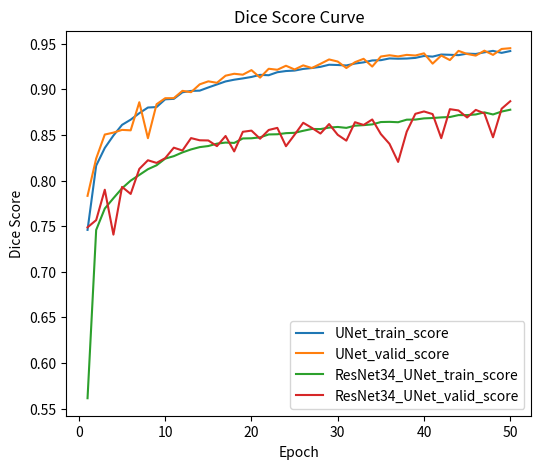

Write Python code to recreate this figure.
import matplotlib.pyplot as plt

idx = []
for i in range(1, 51) : idx.append(i)

# without data preprocessing
unet_train_1   = [ 0.7418, 0.8105, 0.8376, 0.8499, 0.8623, 0.8729, 0.8809, 0.8835, 0.8912, 0.8929,
                   0.9017, 0.9058, 0.9092, 0.9194, 0.9165, 0.9194, 0.9216, 0.9245, 0.9264, 0.9297,
                   0.9329, 0.9341, 0.9372, 0.9374, 0.9394, 0.9448, 0.9438, 0.9469, 0.9444, 0.9465,
                   0.9481, 0.9514, 0.9530, 0.9530, 0.9547, 0.9548, 0.9561, 0.9559, 0.9582, 0.9598,
                   0.9584, 0.9612, 0.9596, 0.9589, 0.9638, 0.9644, 0.9649, 0.9657, 0.9640, 0.9615 ]    

unet_valid_1   =  [ 0.7937, 0.8416, 0.8458, 0.8837, 0.8654, 0.8920, 0.900, 0.9015, 0.9026, 0.8973, 
                    0.9089, 0.8958, 0.8846, 0.9217, 0.9219, 0.9265, 0.9209, 0.9224, 0.9247, 0.9364,
                    0.9415, 0.9398, 0.9197, 0.9451, 0.9449, 0.9473, 0.9497, 0.9471, 0.9447, 0.9476,
                    0.9408, 0.9545, 0.9523, 0.9571, 0.9545, 0.9561, 0.9587, 0.9605, 0.9608, 0.9597,
                    0.9624, 0.9602, 0.9608, 0.9638, 0.9644, 0.9672, 0.9659, 0.9676, 0.9629, 0.9652 ]

res34unet_train_1 = [0.6187, 0.7777, 0.8015, 0.8173, 0.8275, 0.8346, 0.8418, 0.8456, 0.8505, 0.8577,
                     0.8614, 0.8650, 0.8717, 0.8750, 0.8791, 0.8846, 0.8903, 0.8951, 0.9000, 0.9067,
                     0.9125, 0.9159, 0.9200, 0.9258, 0.9299, 0.9268, 0.9334, 0.9374, 0.9411, 0.9432, 
                     0.9459, 0.9464, 0.9468, 0.9491, 0.9529, 0.9527, 0.9495, 0.9560, 0.9550, 0.9559,
                     0.9594, 0.9580, 0.9594, 0.9590, 0.9585, 0.9620, 0.9640, 0.9650, 0.9602, 0.9639 ]

res34unet_valid_1 = [0.7575, 0.7959, 0.7959, 0.8120, 0.8339, 0.8404, 0.8409, 0.8581, 0.8530, 0.8568,
                     0.8755, 0.8740, 0.8605, 0.8836, 0.8961, 0.8865, 0.8961, 0.9036, 0.9099, 0.9230,
                     0.9268, 0.9259, 0.9266, 0.9341, 0.9245, 0.9248, 0.9454, 0.9372, 0.9433, 0.9390,
                     0.9517, 0.9483, 0.9531, 0.9533, 0.9570, 0.9535, 0.9553, 0.9615, 0.9549, 0.9568,
                     0.9623, 0.9594, 0.9602, 0.9634, 0.9589, 0.9635, 0.9669, 0.9652, 0.9556, 0.9385 ]

# with data preprocessing
unet_train_2 = [0.7459, 0.8163, 0.8357, 0.8493, 0.8610, 0.8667, 0.8738, 0.8800, 0.8805, 0.8890,
                0.8895, 0.8967, 0.8982, 0.8985, 0.9020, 0.9053, 0.9086, 0.9105, 0.9119, 0.9135, 
                0.9158, 0.9154, 0.9187, 0.9200, 0.9205, 0.9223, 0.9233, 0.9246, 0.9269, 0.9266, 
                0.9261, 0.9282, 0.9295, 0.9316, 0.9319, 0.9338, 0.9335, 0.9337, 0.9344, 0.9365,
                0.9358, 0.9381, 0.9378, 0.9374, 0.9391, 0.9387, 0.9405, 0.9421, 0.9399, 0.9419 ]

unet_valid_2 = [0.7832, 0.8241, 0.8504, 0.8525, 0.8555, 0.8550, 0.8858, 0.8464, 0.8836, 0.8902,
                0.8903, 0.8983, 0.8968, 0.9054, 0.9087, 0.9071, 0.9149, 0.9170, 0.9160, 0.9210,
                0.9128, 0.9225, 0.9214, 0.9258, 0.9217, 0.9262, 0.9233, 0.9279, 0.9327, 0.9304,
                0.9233, 0.9297, 0.9334, 0.9249, 0.9359, 0.9373, 0.9360, 0.9377, 0.9370, 0.9394,
                0.9281, 0.9370, 0.9320, 0.9421, 0.9387, 0.9369, 0.9423, 0.9377, 0.9442, 0.9450 ]

res34unet_train_2 = [0.5614, 0.7458, 0.7693, 0.7806, 0.7915, 0.7999, 0.8061, 0.8124, 0.8167, 0.8240,
                     0.8267, 0.8308, 0.8341, 0.8366, 0.8378, 0.8404, 0.8416, 0.8412, 0.8461, 0.8463,
                     0.8473, 0.8505, 0.8507, 0.8519, 0.8523, 0.8545, 0.8565, 0.8564, 0.8580, 0.8587,
                     0.8577, 0.8601, 0.8607, 0.8615, 0.8641, 0.8643, 0.8639, 0.8667, 0.8668, 0.8681,
                     0.8685, 0.8692, 0.8696, 0.8717, 0.8717, 0.8724, 0.8747, 0.8724, 0.8756, 0.8776 ]

res34unet_valid_2 = [0.7487, 0.7566, 0.7899, 0.7407, 0.7930, 0.7853, 0.8127, 0.8222, 0.8193, 0.8245,
                     0.8360, 0.8329, 0.8465, 0.8441, 0.8439, 0.8377, 0.8488, 0.8319, 0.8534, 0.8547,
                     0.8458, 0.8554, 0.8577, 0.8376, 0.8502, 0.8633, 0.8577, 0.8515, 0.8619, 0.8501,
                     0.8437, 0.8639, 0.8609, 0.8669, 0.8509, 0.8402, 0.8204, 0.8536, 0.8731, 0.8757,
                     0.8728, 0.8464, 0.8782, 0.8768, 0.8691, 0.8774, 0.8736, 0.8474, 0.8787, 0.8869 ]

# lr = 0.0002
unet_train_3 = [0.7386 ,  0.7985 ,  0.8196 ,  0.8409 ,  0.8517 ,  0.8602 ,  0.8664 ,  0.8732 ,  0.8812 ,  0.8857 ,  
0.8894 ,  0.8901 ,  0.897 ,  0.8971 ,  0.9007 ,  0.9029 ,  0.9046 ,  0.9082 ,  0.9099 ,  0.9138 ,  
0.9138 ,  0.9151 ,  0.917 ,  0.9164 ,  0.9208 ,  0.9206 ,  0.9226 ,  0.9223 ,  0.9243 ,  0.9275 ,  
0.9281 ,  0.927 ,  0.9279 ,  0.9294 ,  0.9307 ,  0.9336 ,  0.9307 ,  0.9331 ,  0.9334 ,  0.9337 ,  
0.9357 ,  0.9348 ,  0.9367 ,  0.9368 ,  0.9388 ,  0.938 ,  0.9382 ,  0.9387 ,  0.9396 ,  0.9406 ]

unet_valid_3 = [0.7881 ,  0.8242 ,  0.8269 ,  0.8412 ,  0.8501 ,  0.8671 ,  0.8803 ,  0.8859 ,  0.8914 ,  0.8847 ,  
0.8911 ,  0.8964 ,  0.9 ,  0.8965 ,  0.9071 ,  0.8922 ,  0.9081 ,  0.9155 ,  0.9098 ,  0.917 ,  
0.9212 ,  0.9194 ,  0.9143 ,  0.9248 ,  0.9113 ,  0.9201 ,  0.9264 ,  0.9264 ,  0.9268 ,  0.9283 ,  
0.9267 ,  0.9307 ,  0.9312 ,  0.9312 ,  0.9362 ,  0.9295 ,  0.9339 ,  0.9362 ,  0.9373 ,  0.9376 ,  
0.9386 ,  0.9302 ,  0.9352 ,  0.9379 ,  0.9418 ,  0.9397 ,  0.941 ,  0.9409 ,  0.9437 ,  0.9419]

res34unet_train_3 = [0.6656 ,  0.7592 ,  0.7805 ,  0.7955 ,  0.8022 ,  0.8105 ,  0.8153 ,  0.8225 ,  0.8241 ,  0.83 ,  
0.8322 ,  0.8334 ,  0.8383 ,  0.8376 ,  0.8393 ,  0.843 ,  0.8441 ,  0.8469 ,  0.8482 ,  0.8492 ,  
0.8502 ,  0.852 ,  0.8526 ,  0.8561 ,  0.8576 ,  0.8582 ,  0.8588 ,  0.8584 ,  0.8611 ,  0.861 ,  
0.8628 ,  0.8648 ,  0.8641 ,  0.866 ,  0.8672 ,  0.8681 ,  0.87 ,  0.8708 ,  0.8713 ,  0.8719 ,  
0.8726 ,  0.8736 ,  0.8733 ,  0.8735 ,  0.876 ,  0.8798 ,  0.8768 ,  0.8778 ,  0.881 ,  0.8802]

res34unet_valid_3 = [0.7334 ,  0.7881 ,  0.7844 ,  0.8059 ,  0.7945 ,  0.7949 ,  0.8244 ,  0.817 ,  0.82 ,  0.8298 ,  
0.8372 ,  0.8368 ,  0.8344 ,  0.8444 ,  0.8447 ,  0.8195 ,  0.8459 ,  0.8487 ,  0.8277 ,  0.8567 ,  
0.8471 ,  0.8524 ,  0.8595 ,  0.7109 ,  0.8583 ,  0.8548 ,  0.8645 ,  0.8544 ,  0.8646 ,  0.7944 ,  
0.857 ,  0.8418 ,  0.8665 ,  0.8497 ,  0.7145 ,  0.8666 ,  0.872 ,  0.8703 ,  0.8699 ,  0.8692 ,  
0.8441 ,  0.8408 ,  0.8692 ,  0.8466 ,  0.8805 ,  0.8804 ,  0.8674 ,  0.8717 ,  0.8718 ,  0.8766]

# lr = 0.00005
unet_train_4 = [0.7321 ,  0.8142 ,  0.8406 ,  0.8559 ,  0.8588 ,  0.8675 ,  0.8737 ,  0.8783 ,  0.8822 ,  0.8853 ,  
0.8897 ,  0.8939 ,  0.8962 ,  0.8979 ,  0.9026 ,  0.9051 ,  0.9047 ,  0.9097 ,  0.9103 ,  0.9143 ,  
0.9132 ,  0.9166 ,  0.9175 ,  0.9172 ,  0.9196 ,  0.9222 ,  0.9241 ,  0.9256 ,  0.9247 ,  0.9262 ,  
0.9281 ,  0.9285 ,  0.9306 ,  0.9313 ,  0.9316 ,  0.9334 ,  0.9319 ,  0.932 ,  0.9347 ,  0.9366 ,  
0.9358 ,  0.9381 ,  0.9384 ,  0.9388 ,  0.9404 ,  0.9398 ,  0.9413 ,  0.9434 ,  0.9427 ,  0.941]

unet_valid_4 = [0.8034 ,  0.8389 ,  0.8552 ,  0.8623 ,  0.8623 ,  0.8739 ,  0.879 ,  0.872 ,  0.8897 ,  0.8921 ,  
0.8909 ,  0.8948 ,  0.9021 ,  0.9043 ,  0.9053 ,  0.9062 ,  0.9098 ,  0.9122 ,  0.9129 ,  0.9147 ,  
0.9141 ,  0.8987 ,  0.9175 ,  0.9258 ,  0.9223 ,  0.923 ,  0.9281 ,  0.9211 ,  0.9291 ,  0.93 ,  
0.9256 ,  0.9309 ,  0.9327 ,  0.9281 ,  0.939 ,  0.9323 ,  0.9341 ,  0.9355 ,  0.9305 ,  0.9401 ,  
0.9383 ,  0.9385 ,  0.9396 ,  0.9411 ,  0.9379 ,  0.9408 ,  0.9452 ,  0.9426 ,  0.9484 ,  0.9437]

res34unet_train_4 = [0.5556 ,  0.7357 ,  0.7561 ,  0.7705 ,  0.7795 ,  0.7841 ,  0.7917 ,  0.7986 ,  0.8011 ,  0.8047 ,  
0.8112 ,  0.814 ,  0.8196 ,  0.8235 ,  0.8248 ,  0.8278 ,  0.8301 ,  0.8317 ,  0.8337 ,  0.8361 ,  
0.8388 ,  0.8397 ,  0.8411 ,  0.8416 ,  0.8436 ,  0.8442 ,  0.8468 ,  0.8477 ,  0.8502 ,  0.8501 ,  
0.8519 ,  0.8526 ,  0.8549 ,  0.8559 ,  0.8547 ,  0.8583 ,  0.8589 ,  0.8593 ,  0.8583 ,  0.86 ,  
0.8617 ,  0.8635 ,  0.8627 ,  0.8641 ,  0.8637 ,  0.8661 ,  0.8655 ,  0.8669 ,  0.8669 ,  0.868]

res34unet_valid_4 = [0.7032 ,  0.745 ,  0.7714 ,  0.7689 ,  0.7884 ,  0.7937 ,  0.803 ,  0.8061 ,  0.8153 ,  0.8138 ,  
0.8222 ,  0.8176 ,  0.8188 ,  0.8308 ,  0.8327 ,  0.8231 ,  0.8336 ,  0.8438 ,  0.8317 ,  0.8412 ,  
0.8418 ,  0.8471 ,  0.8456 ,  0.8454 ,  0.8514 ,  0.8471 ,  0.8476 ,  0.8525 ,  0.8542 ,  0.8599 ,  
0.8571 ,  0.8565 ,  0.8569 ,  0.8607 ,  0.8566 ,  0.8663 ,  0.8624 ,  0.8646 ,  0.865 ,  0.868 ,  
0.8694 ,  0.8613 ,  0.8716 ,  0.8587 ,  0.8608 ,  0.8597 ,  0.8715 ,  0.8697 ,  0.8753 ,  0.8702]

# optimizer = rms
unet_train_5 = [0.7298 ,  0.8014 ,  0.8258 ,  0.8421 ,  0.8521 ,  0.8623 ,  0.868 ,  0.8714 ,  0.8785 ,  0.8838 ,  
0.887 ,  0.8916 ,  0.894 ,  0.8977 ,  0.8981 ,  0.9019 ,  0.9029 ,  0.9059 ,  0.9074 ,  0.9101 ,  
0.9112 ,  0.9125 ,  0.9143 ,  0.9161 ,  0.9181 ,  0.9183 ,  0.9205 ,  0.9207 ,  0.9237 ,  0.9239 ,  
0.924 ,  0.9257 ,  0.9246 ,  0.9285 ,  0.9295 ,  0.9286 ,  0.9312 ,  0.9293 ,  0.9307 ,  0.9333 ,  
0.9323 ,  0.9334 ,  0.9335 ,  0.9358 ,  0.9354 ,  0.9367 ,  0.937 ,  0.9357 ,  0.9379 ,  0.9401]

unet_valid_5 = [0.7925 ,  0.8201 ,  0.8116 ,  0.8552 ,  0.8412 ,  0.8719 ,  0.8397 ,  0.8755 ,  0.8904 ,  0.8743 ,  
0.8897 ,  0.9017 ,  0.9033 ,  0.8952 ,  0.9021 ,  0.9103 ,  0.8973 ,  0.9054 ,  0.9112 ,  0.8921 ,  
0.9114 ,  0.9176 ,  0.9243 ,  0.922 ,  0.92 ,  0.9077 ,  0.9065 ,  0.9147 ,  0.9257 ,  0.9272 ,  
0.9237 ,  0.9267 ,  0.9208 ,  0.9315 ,  0.9291 ,  0.9266 ,  0.9312 ,  0.9094 ,  0.9327 ,  0.9289 ,  
0.9253 ,  0.93 ,  0.9394 ,  0.9327 ,  0.9318 ,  0.9367 ,  0.9411 ,  0.9408 ,  0.9434 ,  0.9394]

res34unet_train_5 = [0.6743 ,  0.7535 ,  0.7707 ,  0.7844 ,  0.7956 ,  0.8026 ,  0.81 ,  0.8159 ,  0.8218 ,  0.8258 ,  
0.8286 ,  0.8319 ,  0.8324 ,  0.8361 ,  0.8395 ,  0.8407 ,  0.8431 ,  0.8433 ,  0.8471 ,  0.847 ,  
0.8489 ,  0.8516 ,  0.8515 ,  0.8536 ,  0.8544 ,  0.8566 ,  0.8575 ,  0.8573 ,  0.8593 ,  0.8586 ,  
0.8615 ,  0.8624 ,  0.8637 ,  0.8642 ,  0.8652 ,  0.8647 ,  0.8692 ,  0.8673 ,  0.8685 ,  0.8689 ,  
0.8704 ,  0.8716 ,  0.8709 ,  0.8722 ,  0.8737 ,  0.8738 ,  0.8741 ,  0.8762 ,  0.8784 ,  0.877]

res34unet_valid_5 = [0.7587 ,  0.7459 ,  0.784 ,  0.7813 ,  0.8008 ,  0.8062 ,  0.8167 ,  0.8185 ,  0.8175 ,  0.8335 ,  
0.8305 ,  0.8339 ,  0.8275 ,  0.8187 ,  0.8356 ,  0.8434 ,  0.8198 ,  0.8536 ,  0.8221 ,  0.8581 ,  
0.8502 ,  0.8532 ,  0.8422 ,  0.8615 ,  0.8551 ,  0.8637 ,  0.8626 ,  0.8383 ,  0.8317 ,  0.8298 ,  
0.8519 ,  0.8697 ,  0.8654 ,  0.8651 ,  0.8647 ,  0.7416 ,  0.8683 ,  0.7463 ,  0.8655 ,  0.8074 ,  
0.8764 ,  0.8728 ,  0.8643 ,  0.8761 ,  0.8618 ,  0.8072 ,  0.884 ,  0.8824 ,  0.8789 ,  0.8597]

#optimizer = adagrad
unet_train_6 = [0.7181 ,  0.7891 ,  0.8123 ,  0.8292 ,  0.8431 ,  0.8528 ,  0.8609 ,  0.8656 ,  0.8743 ,  0.8766 ,  
0.8816 ,  0.8869 ,  0.8913 ,  0.8947 ,  0.8964 ,  0.8989 ,  0.9011 ,  0.9034 ,  0.9048 ,  0.9086 ,  
0.9081 ,  0.9114 ,  0.9121 ,  0.9146 ,  0.9154 ,  0.9158 ,  0.9189 ,  0.9203 ,  0.9216 ,  0.9221 ,  
0.9249 ,  0.9232 ,  0.9254 ,  0.9252 ,  0.9267 ,  0.927 ,  0.9282 ,  0.9286 ,  0.9299 ,  0.9309 ,  
0.9306 ,  0.9312 ,  0.933 ,  0.9338 ,  0.9341 ,  0.9341 ,  0.9349 ,  0.9364 ,  0.9377 ,  0.9367]

unet_valid_6 = [0.7631 ,  0.8035 ,  0.8302 ,  0.8163 ,  0.8535 ,  0.8532 ,  0.8728 ,  0.796 ,  0.8845 ,  0.8823 ,  
0.8923 ,  0.8856 ,  0.8994 ,  0.8987 ,  0.8988 ,  0.9041 ,  0.9094 ,  0.893 ,  0.9071 ,  0.8747 ,  
0.9125 ,  0.8942 ,  0.9215 ,  0.918 ,  0.9015 ,  0.9254 ,  0.9207 ,  0.9232 ,  0.9267 ,  0.9232 ,  
0.9205 ,  0.9274 ,  0.9267 ,  0.927 ,  0.9291 ,  0.9241 ,  0.9323 ,  0.9228 ,  0.9332 ,  0.9335 ,  
0.9364 ,  0.9346 ,  0.9298 ,  0.9372 ,  0.9355 ,  0.9371 ,  0.9364 ,  0.9382 ,  0.9421 ,  0.9388]

res34unet_train_6 = [0.7295 ,  0.7563 ,  0.7697 ,  0.7826 ,  0.7907 ,  0.799 ,  0.8052 ,  0.8122 ,  0.8159 ,  0.8212 ,  
0.8248 ,  0.8288 ,  0.8315 ,  0.8353 ,  0.8372 ,  0.8382 ,  0.8395 ,  0.8425 ,  0.8442 ,  0.8443 ,  
0.8465 ,  0.8486 ,  0.8502 ,  0.8527 ,  0.855 ,  0.854 ,  0.8567 ,  0.8592 ,  0.8585 ,  0.8597 ,  
0.8624 ,  0.864 ,  0.8642 ,  0.8645 ,  0.8657 ,  0.8664 ,  0.8665 ,  0.8672 ,  0.8715 ,  0.8688 ,  
0.871 ,  0.8732 ,  0.8721 ,  0.8727 ,  0.8757 ,  0.8735 ,  0.8745 ,  0.8752 ,  0.8762 ,  0.8766]

res34unet_valid_6 = [0.7355 ,  0.7703 ,  0.783 ,  0.7915 ,  0.7731 ,  0.8049 ,  0.8127 ,  0.7757 ,  0.8273 ,  0.8 ,  
0.8312 ,  0.8007 ,  0.7159 ,  0.8367 ,  0.8253 ,  0.8475 ,  0.8462 ,  0.8451 ,  0.8335 ,  0.8179 ,  
0.8511 ,  0.8546 ,  0.8498 ,  0.8492 ,  0.8592 ,  0.836 ,  0.8618 ,  0.8648 ,  0.8657 ,  0.8456 ,  
0.8496 ,  0.7961 ,  0.8019 ,  0.8604 ,  0.8634 ,  0.8345 ,  0.8664 ,  0.8449 ,  0.8646 ,  0.7368 ,  
0.8724 ,  0.8668 ,  0.8764 ,  0.8816 ,  0.8262 ,  0.8783 ,  0.8401 ,  0.881 ,  0.8793 ,  0.8807]

if __name__ == "__main__" : 
    plt.figure(figsize=(6,5))
    plt.plot(idx, unet_train_2, label = 'UNet_train_score')    
    plt.plot(idx, unet_valid_2, label = 'UNet_valid_score')
    plt.plot(idx, res34unet_train_2, label = 'ResNet34_UNet_train_score') 
    plt.plot(idx, res34unet_valid_2, label = 'ResNet34_UNet_valid_score') 
    plt.legend(['UNet_train_score', 'UNet_valid_score', 'ResNet34_UNet_train_score', 'ResNet34_UNet_valid_score'])
    plt.xlabel('Epoch')    
    plt.ylabel('Dice Score')
    plt.title('Dice Score Curve', loc='center')
    # plt.title('Optimizer = Adam', loc='right')
    plt.savefig('./curve.jpg')

# path = './' + args.network + '_output.txt'
# f = open(path, 'w')
# print('train', file=f)
# for i in range(50):
#     print(train_dice_list[i],', ', end=' ', file=f)
#     if i % 10 == 9 :
#         print(file=f)
# print('valid', file=f)
# for i in range(50):
#     print(valid_dice_list[i],', ', end=' ', file=f)
#     if i % 10 == 9 :
#         print(file=f)
# f.close()
